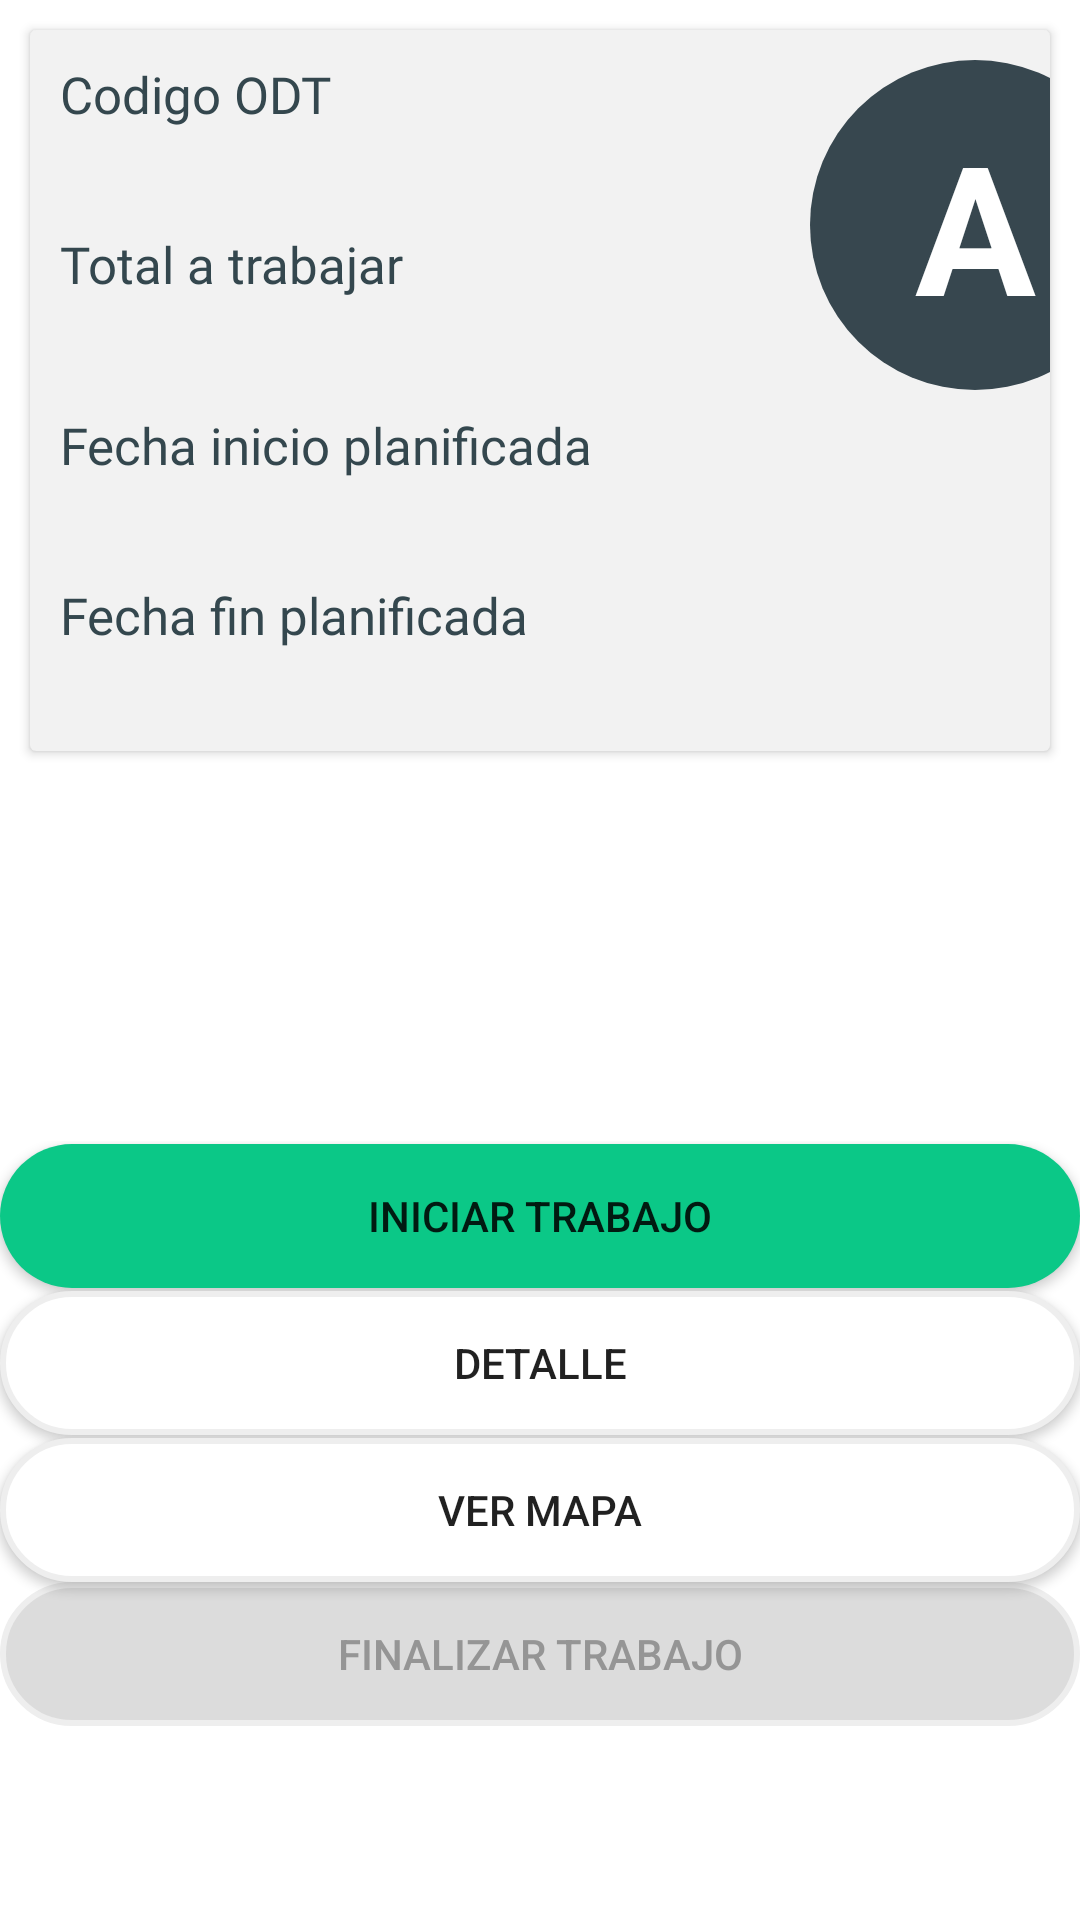

Here is an Android app screen rendered from its layout file. Give the layout XML and the strings, colors and styles it references.
<!-- AndroidManifest.xml: application theme AppTheme -->
<!-- res/layout/activity_informacion_del_trabajo.xml -->
<?xml version="1.0" encoding="utf-8"?>
<RelativeLayout
    xmlns:android="http://schemas.android.com/apk/res/android"
    xmlns:tools="http://schemas.android.com/tools"
    android:layout_width="match_parent"
    android:layout_height="match_parent"
    android:background="@color/md_white_1000"
    android:orientation="vertical"
    tools:context=".Actividades.InformacionDelTrabajo">



    <ScrollView
        android:layout_width="match_parent"
        android:layout_height="match_parent"
        >

        <LinearLayout

            android:layout_width="match_parent"
            android:layout_height="match_parent"
            android:orientation="vertical"
            android:layout_marginBottom="70dp"
            >



            <androidx.cardview.widget.CardView
                android:backgroundTint="@color/bg_gris"
                android:layout_width="match_parent"
                android:layout_height="wrap_content"
                android:layout_margin="10dp">
                <RelativeLayout
                    android:layout_marginTop="10dp"
                    android:layout_width="110dp"
                    android:layout_height="wrap_content"
                    android:orientation="horizontal"
                    android:layout_marginLeft="260dp"
                    android:background="@drawable/shape_prioridad"
                    android:layout_centerInParent="true">

                    <TextView
                        android:id="@+id/txtPrioridad"
                        android:layout_width="fill_parent"
                        android:layout_height="wrap_content"
                        android:text="A"
                        android:textStyle="bold"
                        android:textColor="@android:color/white"
                        android:gravity="center"
                        android:textSize="60dp"
                        android:padding="5dp"/>


                </RelativeLayout>
                <LinearLayout
                    android:layout_width="match_parent"
                    android:layout_height="wrap_content"
                    android:layout_margin="10dp"
                    android:orientation="vertical">




                    <TextView
                        style="@style/titulo"
                        android:layout_width="wrap_content"
                        android:layout_height="wrap_content"
                        android:textSize="17sp"
                        android:text="@string/cod_odt"/>

                    <TextView
                        android:id="@+id/txtOdtInformacion"
                        style="@style/texto"
                        android:layout_width="wrap_content"
                        android:layout_height="wrap_content"
                        android:layout_marginTop="5dp"/>




                    <TextView
                        style="@style/titulo"
                        android:layout_width="wrap_content"
                        android:layout_height="wrap_content"
                        android:layout_marginTop="10dp"
                        android:textSize="17sp"
                        android:text="@string/atr_total_a_trabajar"/>

                    <TextView
                        android:id="@+id/txtTrabajosRealizados"
                        style="@style/texto"
                        android:textSize="17sp"
                        android:layout_width="wrap_content"
                        android:layout_height="wrap_content"
                        android:layout_marginTop="5dp"/>

                    <TextView
                        style="@style/titulo"
                        android:layout_width="match_parent"
                        android:layout_height="wrap_content"
                        android:layout_marginTop="10dp"
                        android:textSize="17sp"
                        android:text="@string/str_fecha_inicio_programada"/>

                    <TextView
                        android:id="@+id/txtFechaInicioPlanificada"
                        style="@style/texto"
                        android:layout_width="match_parent"
                        android:layout_height="wrap_content"
                        android:layout_marginTop="5dp"/>

                    <TextView
                        style="@style/titulo"
                        android:textSize="17sp"
                        android:layout_width="match_parent"
                        android:layout_height="wrap_content"
                        android:layout_marginTop="10dp"
                        android:text="@string/str_fecha_fin_programada"/>

                    <TextView
                        android:id="@+id/txtFechaFinPlanificada"
                        style="@style/texto"
                        android:layout_width="match_parent"
                        android:layout_height="wrap_content"
                        android:layout_marginTop="5dp"/>
                </LinearLayout>

            </androidx.cardview.widget.CardView>

            <LinearLayout
                android:layout_width="match_parent"
                android:layout_height="wrap_content"
                android:layout_gravity="bottom"
                android:background="@color/md_white_1000"
                android:gravity="bottom"
                android:layout_marginTop="120dp"
                android:orientation="vertical">

                <Button
                    android:id="@+id/btnIniciarTrabajo"
                    android:layout_width="match_parent"
                    android:layout_height="wrap_content"
                    android:layout_marginTop="1dp"
                    android:background="@drawable/background_boton_fin_descargo"
                    android:text="@string/odt_iniciar_trabajo"/>

                <Button
                    android:id="@+id/btnDetalles"
                    android:layout_width="match_parent"
                    android:layout_height="wrap_content"
                    android:layout_marginTop="1dp"
                    android:background="@drawable/btn_inhabilitado"
                    android:text="@string/odt_detalle"/>

                <Button
                    android:id="@+id/btnVerMapa"
                    android:layout_width="match_parent"
                    android:layout_height="wrap_content"
                    android:layout_marginTop="1dp"
                    android:background="@drawable/btn_inhabilitado"
                    android:text="@string/odt_ver_mapa"/>



                <Button
                    android:id="@+id/btnFinalizar"
                    android:layout_width="match_parent"
                    android:layout_height="wrap_content"
                    android:text="@string/odt_fin_del_descargo"
                    android:enabled="false"
                    android:textColor="@color/boton_disabled"
                    android:background="@drawable/btn_disabled"/>
            </LinearLayout>
        </LinearLayout>
    </ScrollView>
</RelativeLayout>
<!-- resources referenced by this layout -->
<resources>
  <color name="bg_gris">#f2f2f2</color>
  <color name="boton_disabled">#959595</color>
  <color name="md_white_1000">#ffffff</color>
  <!-- drawable background_boton_fin_descargo (drawable) -->
  <?xml version="1.0" encoding="utf-8"?>
  <shape xmlns:android="http://schemas.android.com/apk/res/android"
         android:shape="rectangle">
  
      <solid android:color="@color/md_green_1000"/>
  
  </shape>
  <!-- drawable btn_disabled (drawable-mdpi) -->
  <?xml version="1.0" encoding="utf-8"?>
  <ripple xmlns:android="http://schemas.android.com/apk/res/android"
  
      xmlns:tools="http://sc hemas.android.com/tools"
      android:color="@color/Gainsboro"
      tools:targetApi="lollipop"
      >
  
      <item>
          <shape android:shape="rectangle">
              <solid android:color="@color/Gainsboro">
  
              </solid>
              <stroke android:color="@color/md_grey_200"
                  android:width="2dp">
  
              </stroke>
              <corners android:radius="6mm"/>
          </shape>
      </item>
  
  </ripple>
  <!-- drawable btn_inhabilitado (drawable-mdpi) -->
  <?xml version="1.0" encoding="utf-8"?>
  <ripple xmlns:android="http://schemas.android.com/apk/res/android"
  
      xmlns:tools="http://sc hemas.android.com/tools"
      android:color="@color/md_white_1000"
      tools:targetApi="lollipop"
      >
  
      <item>
          <shape android:shape="rectangle">
              <solid android:color="@color/md_white_1000">
  
              </solid>
              <stroke android:color="@color/md_grey_200"
                  android:width="2dp">
  
              </stroke>
              <corners android:radius="6mm"/>
          </shape>
      </item>
  
  </ripple>
  <!-- drawable shape_prioridad (drawable-mdpi) -->
  <?xml version="1.0" encoding="utf-8"?>
  <shape xmlns:android="http://schemas.android.com/apk/res/android"
      android:shape="oval">
      <solid android:color="@color/md_blue_grey_800"/>
      <padding android:bottom="10dp" android:left="10dp"
          android:right="10dp" android:top="10dp"/>
  
  </shape>
  <string name="atr_total_a_trabajar">Total a trabajar</string>
  <string name="cod_odt">Codigo ODT</string>
  <string name="odt_detalle">Detalle</string>
  <string name="odt_fin_del_descargo">Finalizar trabajo</string>
  <string name="odt_iniciar_trabajo">Iniciar trabajo</string>
  <string name="odt_ver_mapa">Ver mapa</string>
  <string name="str_fecha_fin_programada">Fecha fin planificada</string>
  <string name="str_fecha_inicio_programada">Fecha inicio planificada</string>
  <style name="texto" parent="Global">
          <item name="android:textColor">@color/md_black_1000</item>
          <item name="android:textStyle">bold</item>
          <item name="android:fontFamily">@font/sofia_pro_regular</item>
      </style>
  <style name="titulo" parent="Global">
          <item name="android:text">Titulo</item>
          <item name="android:textColor">@color/titulo</item>
          <item name="android:fontFamily">@font/sofia_pro_bold</item>
      </style>
  <style name="AppTheme" parent="Theme.AppCompat.Light.DarkActionBar">
          
          <item name="colorPrimary">@color/colorPrimary</item>
          <item name="colorPrimaryDark">@color/colorPrimaryDark</item>
          <item name="colorAccent">@color/colorAccent</item>
      </style>
  <color name="md_green_1000">#0bc887</color>
  <color name="Gainsboro">#DCDCDC</color>
  <color name="md_grey_200">#eeeeee</color>
  <color name="md_blue_grey_800">#37474f</color>
  <style name="Global">
          <item name="android:layout_width">wrap_content</item>
          <item name="android:layout_height">wrap_content</item>
      </style>
  <color name="md_black_1000">#000000</color>
  <color name="titulo">#34474e</color>
  <color name="colorPrimary">@color/md_white_1000</color>
  <color name="colorPrimaryDark">@color/md_blue_1000</color>
  <color name="colorAccent">@color/md_green_1000</color>
  <color name="md_blue_1000">#00cad2</color>
</resources>
